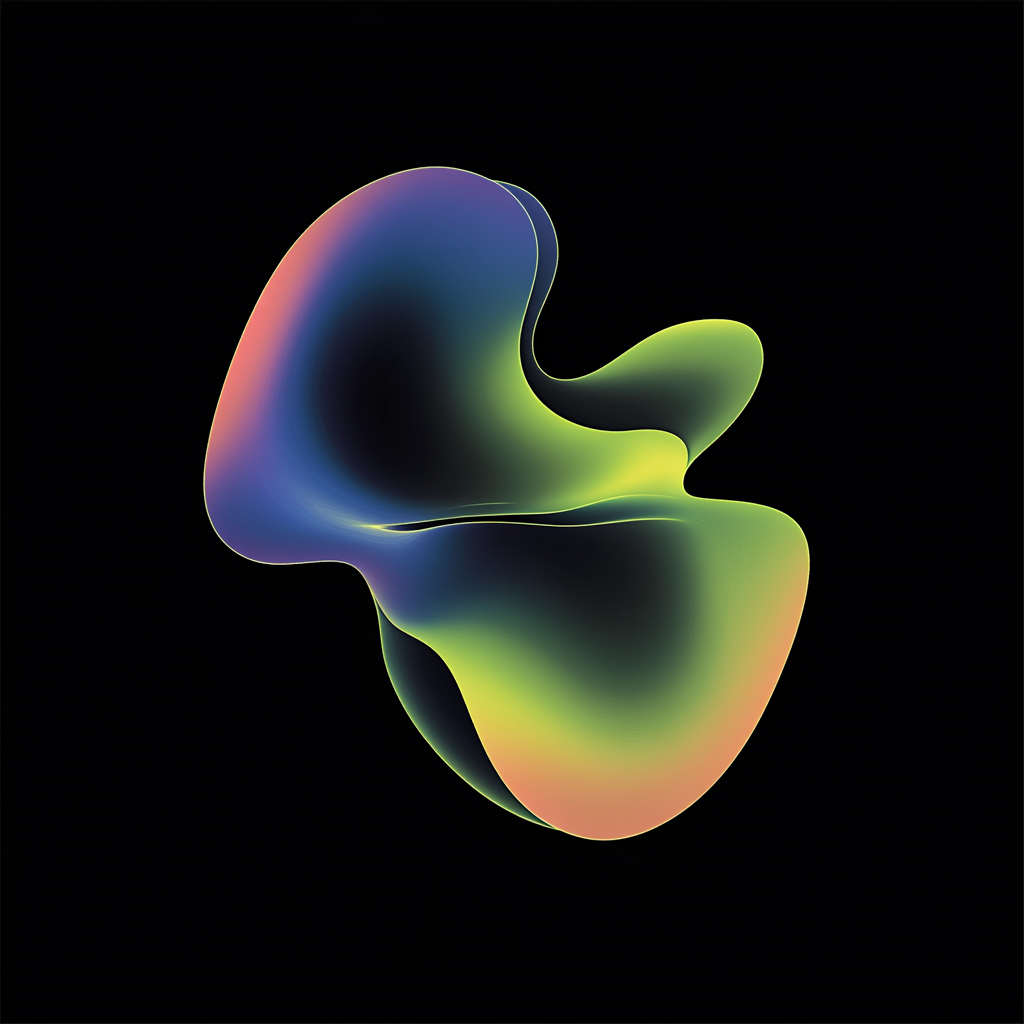
Generation parameters embedded in this image by Midjourney (PNG 'Description' text chunk):
abstract organic figure with ONLY green and blue blurred shades on a black background --chaos 10 --style raw --profile [redacted] --stylize 800 --v 6.1 Job ID: 4ba06836-e2b3-4951-8ce2-6af895c36520